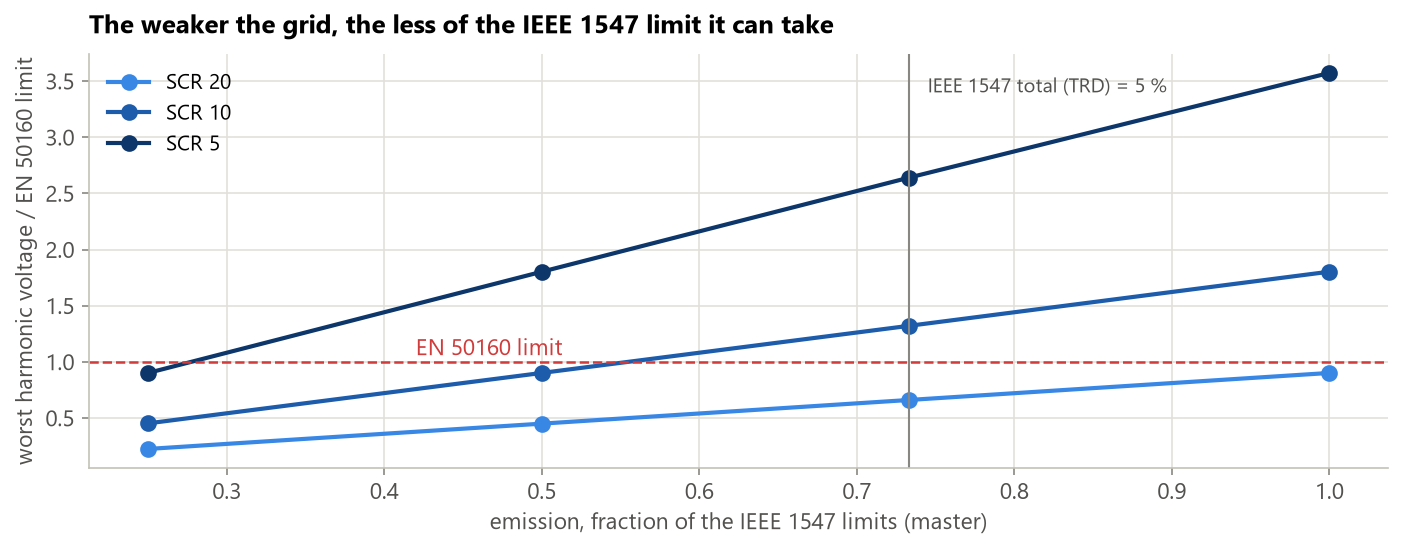

The file beside this chart, header and first rows:
grid, master, THD_V_pct, EN50160_worst_ratio, EN50160_worst_order
stiff, 0.25, 2.6575710678778645e-06, 5.56492545727467e-07, 19
stiff, 0.5, 2.197620829913012e-06, 3.928121914761733e-07, 17
stiff, 0.733, 3.030226202401229e-06, 6.538414191171672e-07, 19
stiff, 1.0, 1.622133226880206e-06, 4.349468943809511e-07, 19
SCR 20, 0.25, 0.8943, 0.2247, 19
SCR 20, 0.5, 1.789, 0.4501, 19
SCR 20, 0.733, 2.624, 0.6607, 19
SCR 20, 1.0, 3.58, 0.9014, 19
SCR 10, 0.25, 1.771, 0.4526, 19
SCR 10, 0.5, 3.541, 0.9015, 19
SCR 10, 0.733, 5.19, 1.321, 19
SCR 10, 1.0, 7.079, 1.803, 19
SCR 5, 0.25, 3.489, 0.9013, 19
SCR 5, 0.5, 6.978, 1.803, 19
SCR 5, 0.733, 10.17, 2.64, 19
SCR 5, 1.0, 13.53, 3.573, 19
